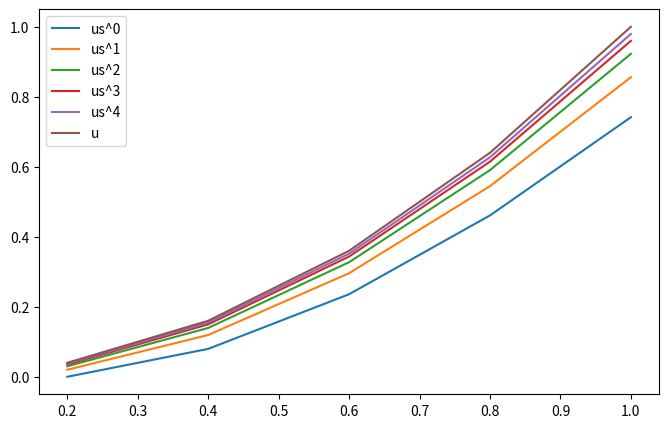
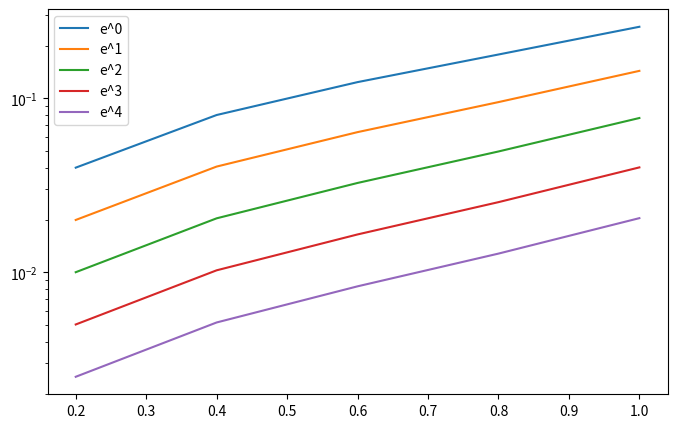

Generate these figures, in order, with matplotlib:
import matplotlib.pyplot as plt
import numpy as np
import pandas as pd

def Cauchy_ODE_solver(f,u0,a,b,numerical_method, nstrt, kiter, exact = None):
        # обчислення чисельних розв'язкiв на послiдовносi сiток
    # з подвоєнням кiлькостi вузлiв
    n = nstrt
    x = []
    u = []
    for k in range(kiter):
        x.append(np.linspace(a, b, n+1))
        u.append(numerical_method(f,u0,a,b,n))
        n *= 2
    # запис у DataFrame значень усiх чисельних розв'язкiв
    # у початковому масивi точок x[0]
    solutions = pd.DataFrame(index=x[0][1::])
    ist = 1
    for k in range(kiter):
        solutions[f'u^{k}'] = u[k][ist::ist]
        ist *= 2
    if exact == None:
        return u,x,solutions
    # обчислення точного розв'язку у початковому масивi точок x[0]
    # i запис у DataFrame
    solutions['u'] = exact(x[0][1::])
    # обчислення абсолютних похибок i запис у новий DataFrame
    errors = pd.DataFrame(index=x[0][1::])
    for k in range(kiter):
        errors[f'e^{k}']=np.abs(solutions['u']-solutions[f'u^{k}'])
    # обчислення очiкуваної швидкостi збiжностi чисельних розв'язкiв до точного
    eoc = pd.DataFrame(index=x[0][1::])
    for k in range(kiter-1):
        eoc[f'r^{k}'] = errors[f'e^{k}'] / errors[f'e^{k+1}']

    return u,x, solutions, errors, eoc


def Euler_method(f,u0,a,b,n):
    """ метод Ейлера """
    x = np.linspace(a, b, n+1)
    h = (b-a)/n
    u = np.empty(n+1, dtype='float64')
    u[0] = u0
    for i in range(1,n+1):
        u[i] = u[i-1] + h*f(x[i-1],u[i-1])
    return u

def f(x, u):
    return u**2+2*x-x**4

a=0
b=1
u0=0
n = 5
x = np.linspace(a, b, n+1)
u = Euler_method(f,u0,a,b,n)
for i in range(n+1):
    print(f"u({x[i]:.2})={u[i]:.6}")

us = [u]
xs = [x]
kiter = 5
for k in range(kiter):
    n*=2
    xs.append(np.linspace(a, b, n+1))
    us.append(Euler_method(f,u0,a,b,n))

xp=np.linspace(a, b, 256)
uxp=xp**2

# fig = plt.figure(figsize=(8, 5))
# plt.plot(xp, uxp, label='uxp')
# for k in range(kiter):
#     plt.plot(xs[k], us[k], label=f'us_{k}')
# ax = fig.gca()
# ax.legend()
# plt.show()

solutions=pd.DataFrame(index=xs[0][1::])
ist = 1
for k in range(kiter):
    solutions[f'us^{k}'] = us[k][ist::ist]
    ist *= 2

solutions['u'] = xs[0][1::]**2
print(solutions)
solutions.plot(figsize=(8,5))
plt.show()

errors=pd.DataFrame(index=xs[0][1::])
for k in range(kiter):
    errors[f'e^{k}'] = np.abs(solutions['u'] - solutions[f'us^{k}'])
print(errors)
errors.plot(figsize=(8,5), logy=True)
plt.show()